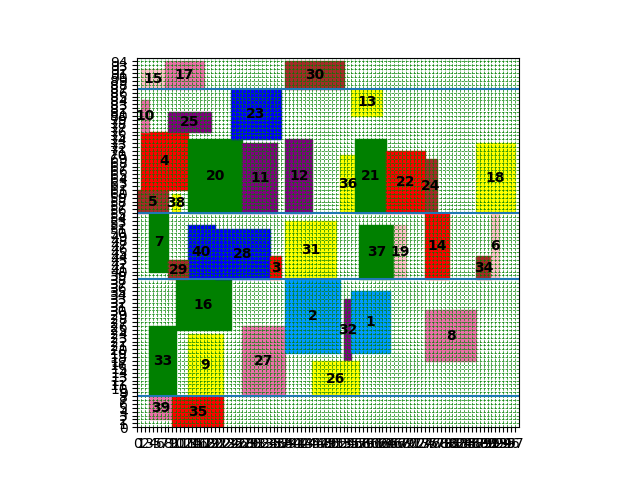

Values plotted in this chart, from the file beside it:
index, mooring time, starting berth position occupied
5, 0, 55
4, 1, 61
10, 1, 76
15, 1, 87
33, 3, 8
7, 3, 40
17, 7, 87
39, 3, 2
40, 13, 38
9, 13, 8
16, 10, 25
20, 13, 55
27, 27, 8
28, 20, 38
31, 38, 38
35, 9, 0
25, 8, 76
29, 8, 38
30, 38, 87
11, 27, 55
38, 9, 55
12, 38, 55
36, 52, 55
3, 34, 38
8, 74, 17
2, 38, 19
32, 53, 17
34, 87, 38
21, 56, 55
6, 91, 38
22, 64, 55
23, 24, 74
26, 45, 8
37, 57, 38
1, 55, 19
13, 55, 80
24, 74, 55
18, 87, 55
14, 74, 38
19, 66, 38
Cost, 3402
Time to process, 50.57
